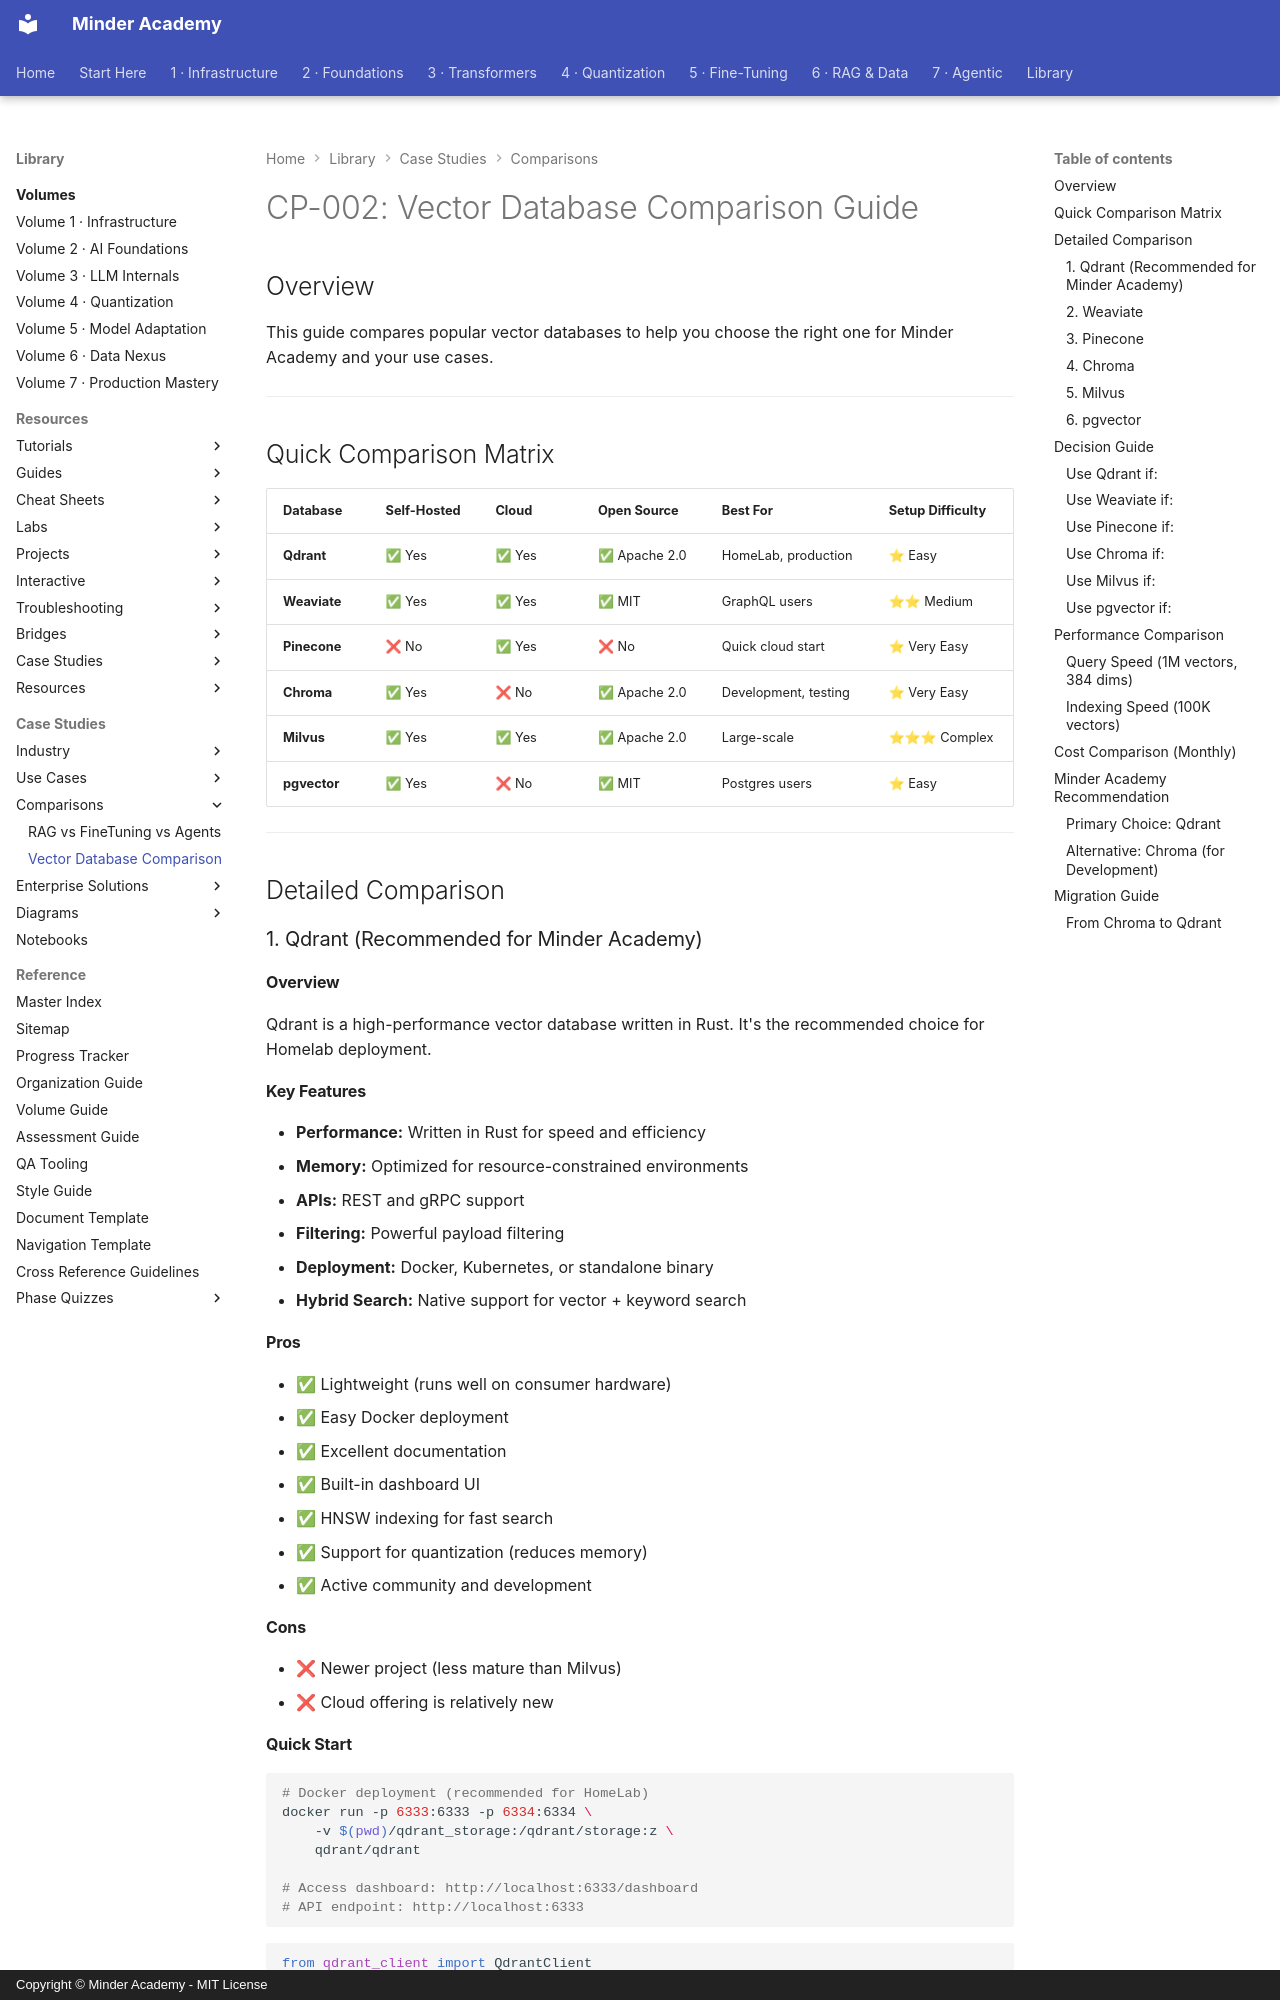

repository: minderhq/academy · page: comparisons/CP-002-Vector-Database-Comparison/index.html · generator: mkdocs · copyright: Copyright © Minder Academy - MIT License

---
Document ID: CP-002
Title: "CP-002: Vector Database Comparison Guide"
Last Updated: 2026-10-08
Status: Complete
Difficulty: Intermediate
Tags: ['comparison', 'vector-db', 'qdrant', 'pinecone']
---

# CP-002: Vector Database Comparison Guide

## Overview

This guide compares popular vector databases to help you choose the right one for Minder Academy and your use cases.

---

## Quick Comparison Matrix

| Database | Self-Hosted | Cloud | Open Source | Best For | Setup Difficulty |
|----------|-------------|-------|-------------|----------|------------------|
| **Qdrant** | ✅ Yes | ✅ Yes | ✅ Apache 2.0 | HomeLab, production | ⭐ Easy |
| **Weaviate** | ✅ Yes | ✅ Yes | ✅ MIT | GraphQL users | ⭐⭐ Medium |
| **Pinecone** | ❌ No | ✅ Yes | ❌ No | Quick cloud start | ⭐ Very Easy |
| **Chroma** | ✅ Yes | ❌ No | ✅ Apache 2.0 | Development, testing | ⭐ Very Easy |
| **Milvus** | ✅ Yes | ✅ Yes | ✅ Apache 2.0 | Large-scale | ⭐⭐⭐ Complex |
| **pgvector** | ✅ Yes | ❌ No | ✅ MIT | Postgres users | ⭐ Easy |

---

## Detailed Comparison

### 1. Qdrant (Recommended for Minder Academy)

#### Overview

Qdrant is a high-performance vector database written in Rust. It's the recommended choice for Homelab deployment.

#### Key Features

- **Performance:** Written in Rust for speed and efficiency
- **Memory:** Optimized for resource-constrained environments
- **APIs:** REST and gRPC support
- **Filtering:** Powerful payload filtering
- **Deployment:** Docker, Kubernetes, or standalone binary
- **Hybrid Search:** Native support for vector + keyword search

#### Pros

- ✅ Lightweight (runs well on consumer hardware)
- ✅ Easy Docker deployment
- ✅ Excellent documentation
- ✅ Built-in dashboard UI
- ✅ HNSW indexing for fast search
- ✅ Support for quantization (reduces memory)
- ✅ Active community and development
